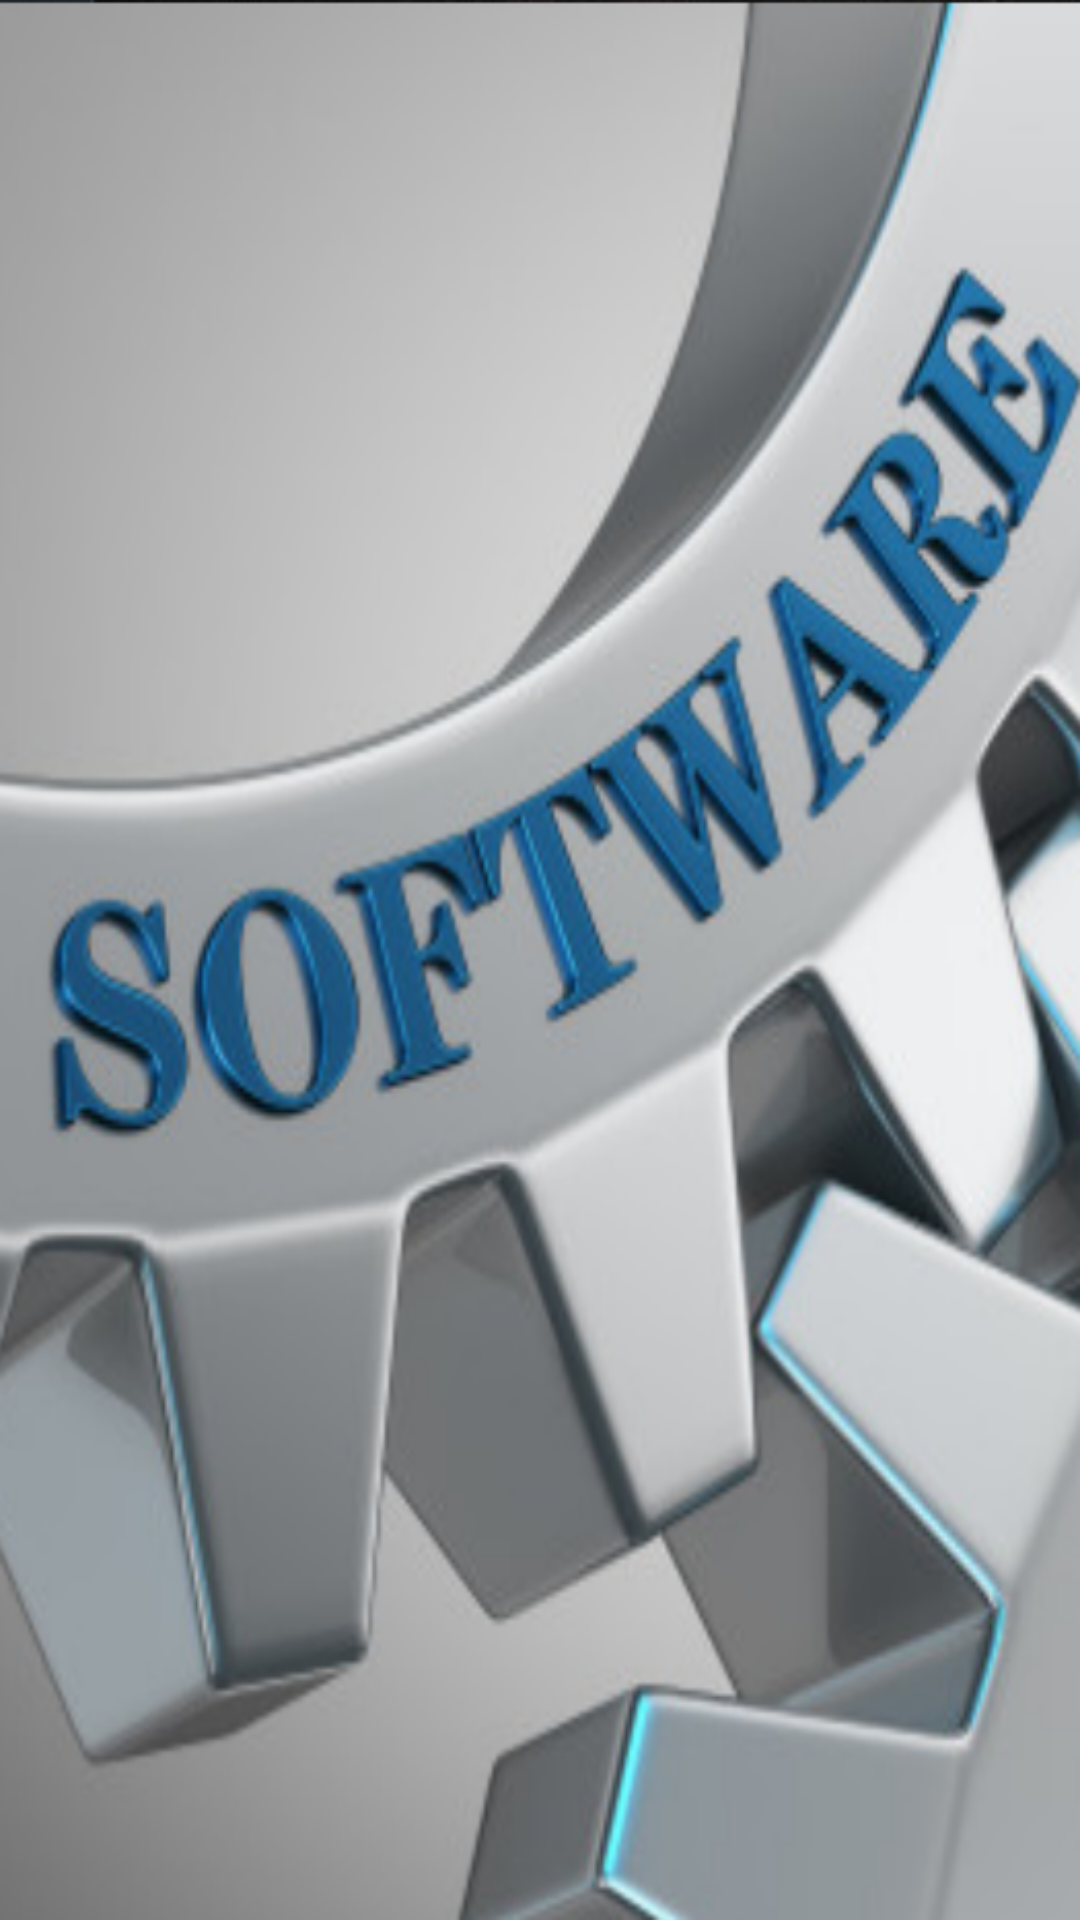

Produce the Android XML layout that renders to this screen, including the resource entries it uses.
<!-- AndroidManifest.xml: application theme Theme.AppCompat.Light.NoActionBar -->
<!-- res/layout/software_activity.xml -->
<?xml version="1.0" encoding="utf-8"?>
<androidx.constraintlayout.widget.ConstraintLayout
    xmlns:android="http://schemas.android.com/apk/res/android"
    xmlns:app="http://schemas.android.com/apk/res-auto"
    xmlns:tools="http://schemas.android.com/tools"
    android:id="@+id/software_root"
    android:layout_width="match_parent"
    android:layout_height="match_parent"
    tools:context=".shop.software"
    android:background="@drawable/softwarefon">

    <ListView
        android:id="@+id/listsoftware"
        android:layout_width="0dp"
        android:layout_height="0dp"
        app:layout_constraintBottom_toBottomOf="parent"
        app:layout_constraintEnd_toEndOf="parent"
        app:layout_constraintStart_toStartOf="parent"
        app:layout_constraintTop_toTopOf="parent" />
</androidx.constraintlayout.widget.ConstraintLayout>
<!-- resources referenced by this layout -->
<resources>
  <!-- drawable softwarefon: png bitmap (drawable-v24, 422665 bytes) -->
</resources>
